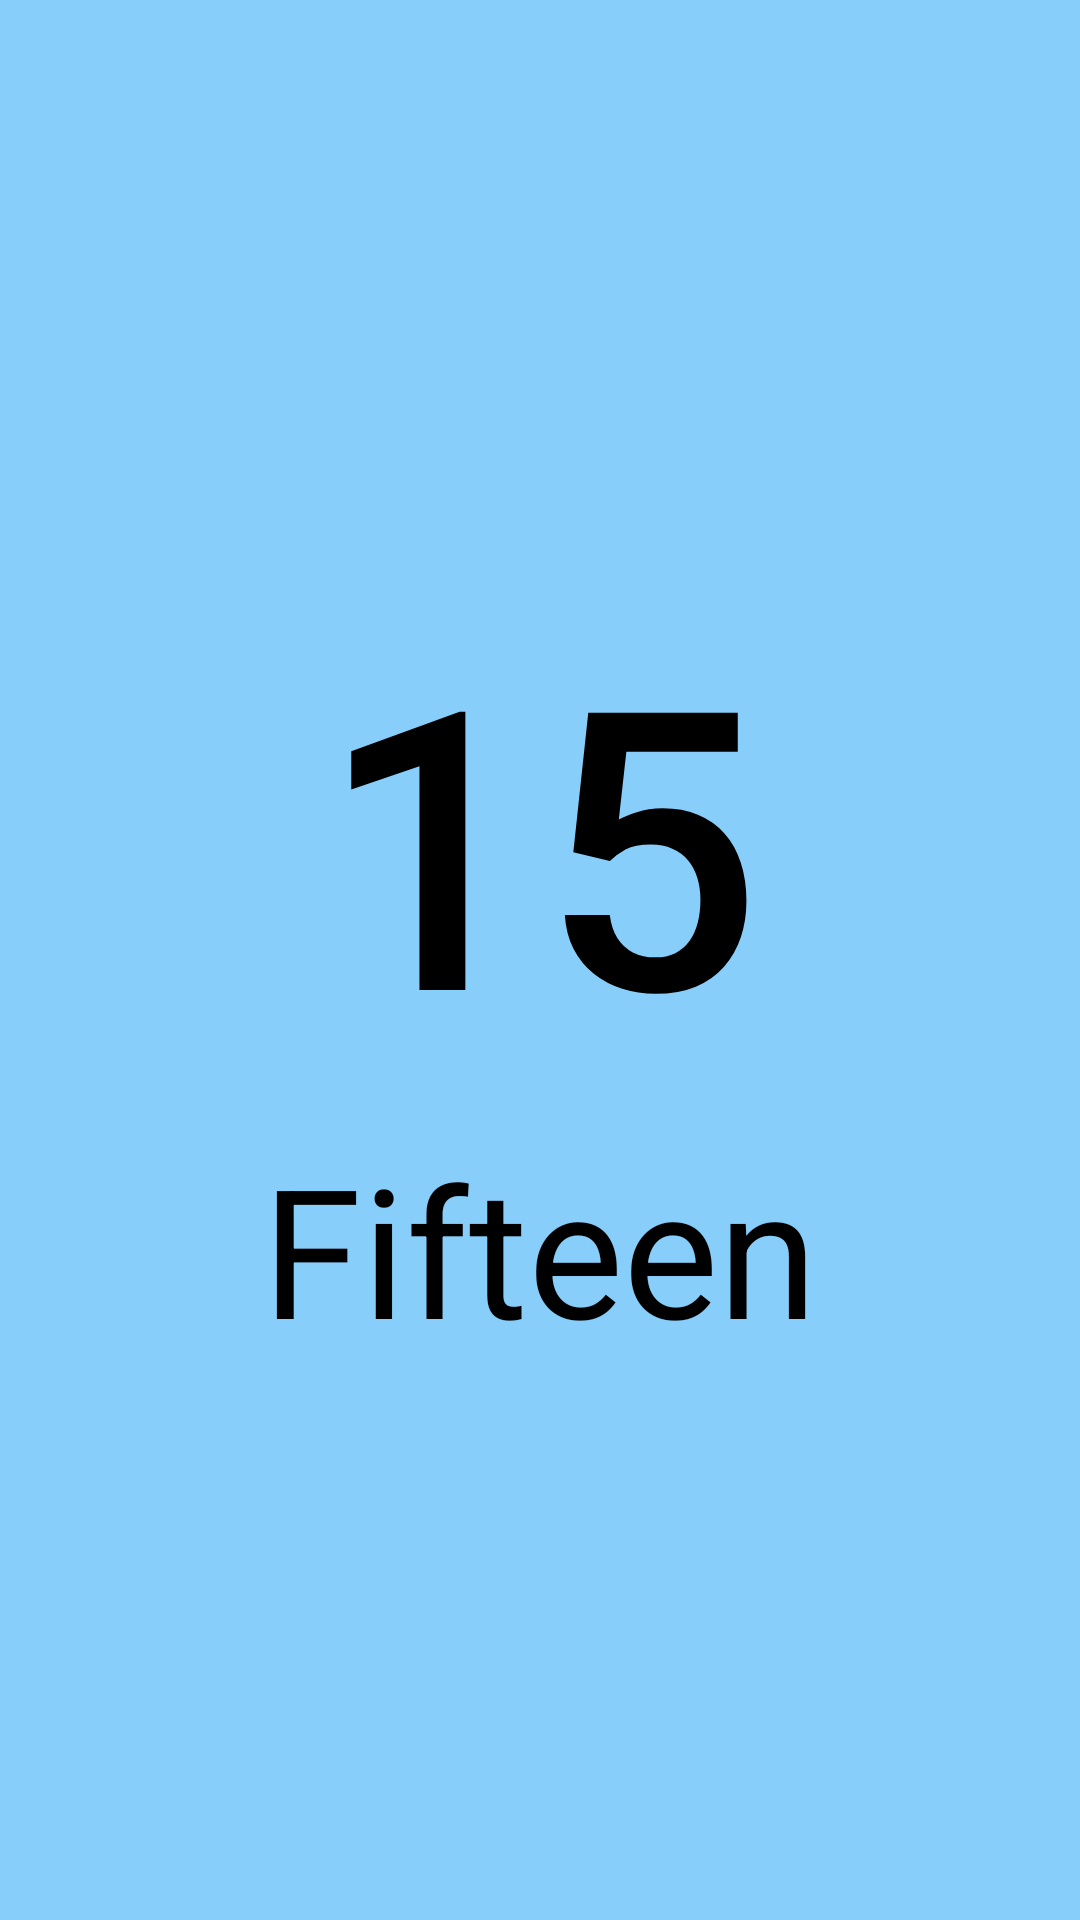

Here is an Android app screen rendered from its layout file. Give the layout XML and the strings, colors and styles it references.
<!-- AndroidManifest.xml: application theme AppTheme -->
<!-- res/layout/activity_number_fifteen.xml -->
<?xml version="1.0" encoding="utf-8"?>
<RelativeLayout xmlns:android="http://schemas.android.com/apk/res/android"
    xmlns:app="http://schemas.android.com/apk/res-auto"
    xmlns:tools="http://schemas.android.com/tools"
    android:layout_width="match_parent"
    android:layout_height="match_parent"
    android:background="@color/lightSkyBlue"
    tools:context=".BigNumbers.NumberFifteen">

    <LinearLayout
        android:layout_width="match_parent"
        android:layout_height="match_parent"
        android:gravity="center"
        android:orientation="vertical">

        <Button
            android:id="@+id/btnZero"
            android:layout_width="190dp"
            android:layout_height="190dp"
            android:text="15"
            android:textColor="@color/black"
            android:background="@color/transparent"
            android:textSize="130dp" />

        <TextView
            android:layout_width="wrap_content"
            android:layout_height="wrap_content"
            android:id="@+id/txtZero"
            android:layout_marginTop="2dp"
            android:text="Fifteen"
            android:textAlignment="center"
            android:textColor="@color/black"
            android:textSize="60dp"
            app:layout_constraintTop_toBottomOf="@+id/button" />

    </LinearLayout>

</RelativeLayout>
<!-- resources referenced by this layout -->
<resources>
  <color name="black">#000000</color>
  <color name="lightSkyBlue">#87cefa</color>
  <color name="transparent">#00000000</color>
  <style name="AppTheme" parent="Theme.AppCompat.Light.DarkActionBar">
          
          <item name="colorPrimary">@color/colorPrimary</item>
          <item name="colorPrimaryDark">@color/colorPrimaryDark</item>
          <item name="colorAccent">@color/colorAccent</item>
      </style>
  <color name="colorPrimary">#2821F3</color>
  <color name="colorPrimaryDark">#1008F8</color>
  <color name="colorAccent">#0F1010</color>
</resources>
